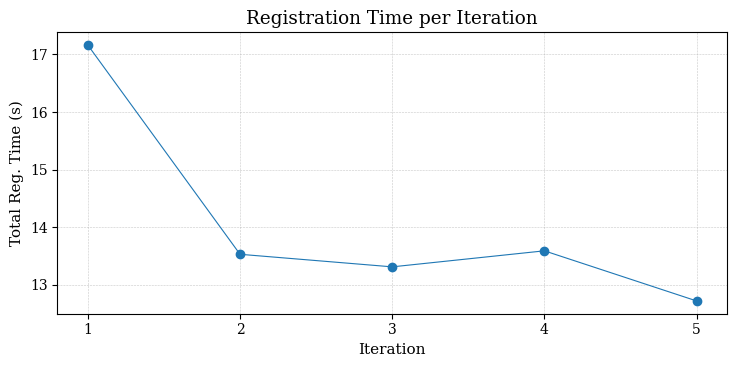

The script that saved this image:
import matplotlib.pyplot as plt
import pandas as pd

def main():
    # Data provided
    data = {
        "": [1.716030040234375e+07, 1.353243395890411e+07, 1.331434862890625e+07, 1.3592443805882353e+07, 1.272334385265226e+07,],
    }

    df = pd.DataFrame(data)
    df['Iteration'] = [1, 2, 3, 4, 5]

    # Convert microseconds to seconds
    for col in [""]:
        df[col] = df[col] / 1_000_000.0

    plt.rcParams.update({
        "font.family": "serif",
        "font.serif": ["Palatino", "DejaVu Serif"],
        "axes.labelsize": 11,
        "font.size": 11,
        "legend.fontsize": 10,
        "xtick.labelsize": 10,
        "ytick.labelsize": 10,
    })

    plt.figure(figsize=(7.5, 3.8))
    markers = ["o", "s", "^", "D"]
    cols = [""]

    for i, col in enumerate(cols):
        plt.plot(df["Iteration"], df[col], "-", marker=markers[i], linewidth=0.8, label=col)

    plt.xlabel("Iteration")
    plt.ylabel("Total Reg. Time (s)")
    plt.title("Registration Time per Iteration")
    plt.grid(True, linestyle='--', linewidth=0.4, alpha=0.7)
    # plt.legend(framealpha=1, fontsize=10)
    plt.xticks([1, 2, 3, 4, 5])
    plt.tight_layout()
    plt.savefig("latency_scaling_registration.png", dpi=300)

if __name__ == "__main__":
    main()